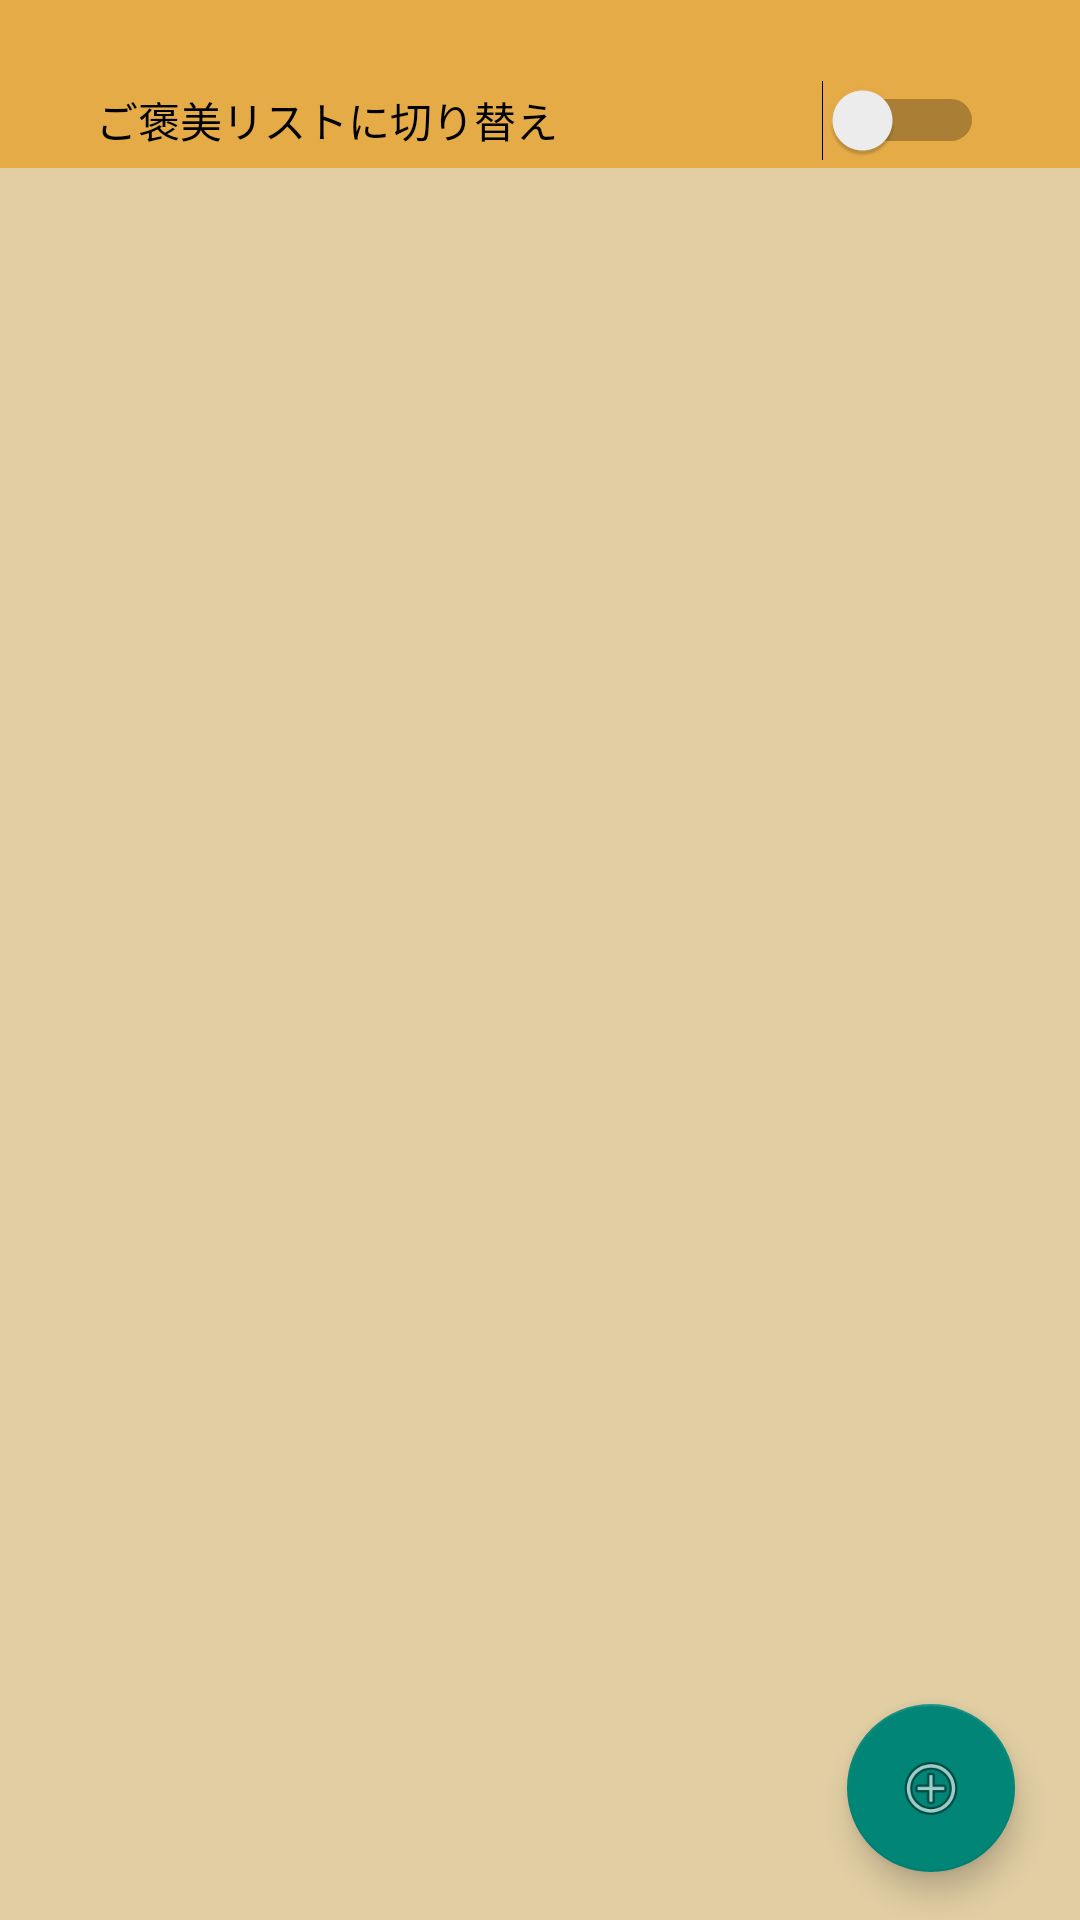

Write the Android layout XML for this screen, with the resource values it uses.
<!-- AndroidManifest.xml: application theme Theme.FinalProduct -->
<!-- res/layout/activity_easy.xml -->
<?xml version="1.0" encoding="utf-8"?>

<androidx.constraintlayout.widget.ConstraintLayout xmlns:android="http://schemas.android.com/apk/res/android"
    xmlns:app="http://schemas.android.com/apk/res-auto"
    xmlns:tools="http://schemas.android.com/tools"
    android:layout_width="match_parent"
    android:layout_height="match_parent"
    android:background="#e1cea3"
    tools:context=".EasyActivity">

    <androidx.appcompat.widget.Toolbar
        android:id="@+id/toolbar3"
        android:layout_width="match_parent"
        android:layout_height="wrap_content"
        android:background="#e5ab47"
        android:minHeight="?attr/actionBarSize"
        android:theme="?attr/actionBarTheme"
        app:layout_constraintEnd_toEndOf="parent"
        app:layout_constraintStart_toStartOf="parent"
        app:layout_constraintTop_toTopOf="parent" />


    <Switch
        android:id="@+id/easySwitch"
        android:layout_width="match_parent"
        android:layout_height="wrap_content"
        android:layout_marginStart="32dp"
        android:layout_marginTop="48dp"
        android:layout_marginEnd="32dp"
        android:text="ご褒美リストに切り替え"
        app:layout_constraintBottom_toTopOf="@+id/recyclerView"
        app:layout_constraintEnd_toEndOf="parent"
        app:layout_constraintStart_toStartOf="parent"
        app:layout_constraintTop_toBottomOf="@+id/toolbar3" />

    <androidx.recyclerview.widget.RecyclerView
        android:id="@+id/recyclerView"
        android:layout_width="394dp"
        android:layout_height="664dp"
        app:layout_constraintBottom_toBottomOf="parent"
        app:layout_constraintEnd_toEndOf="parent"
        app:layout_constraintStart_toStartOf="parent"
        app:layout_constraintTop_toBottomOf="@+id/easySwitch">

    </androidx.recyclerview.widget.RecyclerView>

    <com.google.android.material.floatingactionbutton.FloatingActionButton
        android:id="@+id/easyaddFloatingActionButton"
        android:layout_width="wrap_content"
        android:layout_height="wrap_content"
        android:layout_marginBottom="16dp"
        android:clickable="true"
        app:layout_constraintBottom_toBottomOf="parent"
        app:layout_constraintEnd_toEndOf="parent"
        app:layout_constraintHorizontal_bias="0.929"
        app:layout_constraintStart_toStartOf="parent"
        app:srcCompat="@android:drawable/ic_menu_add" />
</androidx.constraintlayout.widget.ConstraintLayout>
<!-- resources referenced by this layout -->
<resources>
  <style name="Theme.FinalProduct" parent="Theme.AppCompat.Light.NoActionBar">
          
          <item name="colorPrimary">@color/purple_500</item>
          <item name="colorPrimaryVariant">#e5ab47</item>
          <item name="colorOnPrimary">@color/white</item>
          
          <item name="colorSecondary">@color/teal_200</item>
          <item name="colorSecondaryVariant">@color/teal_700</item>
          <item name="colorOnSecondary">@color/black</item>
          
          <item name="android:statusBarColor" tools:targetApi="l">?attr/colorPrimaryVariant</item>
          
      </style>
  <!-- not gathered from this repository: default colours our renderer supplied (Android Studio template values) -->
  <color name="purple_500">#FF6200EE</color>
  <color name="teal_200">#FF03DAC5</color>
  <color name="teal_700">#FF018786</color>
  <color name="black">#FF000000</color>
  <color name="white">#FFFFFFFF</color>
</resources>
